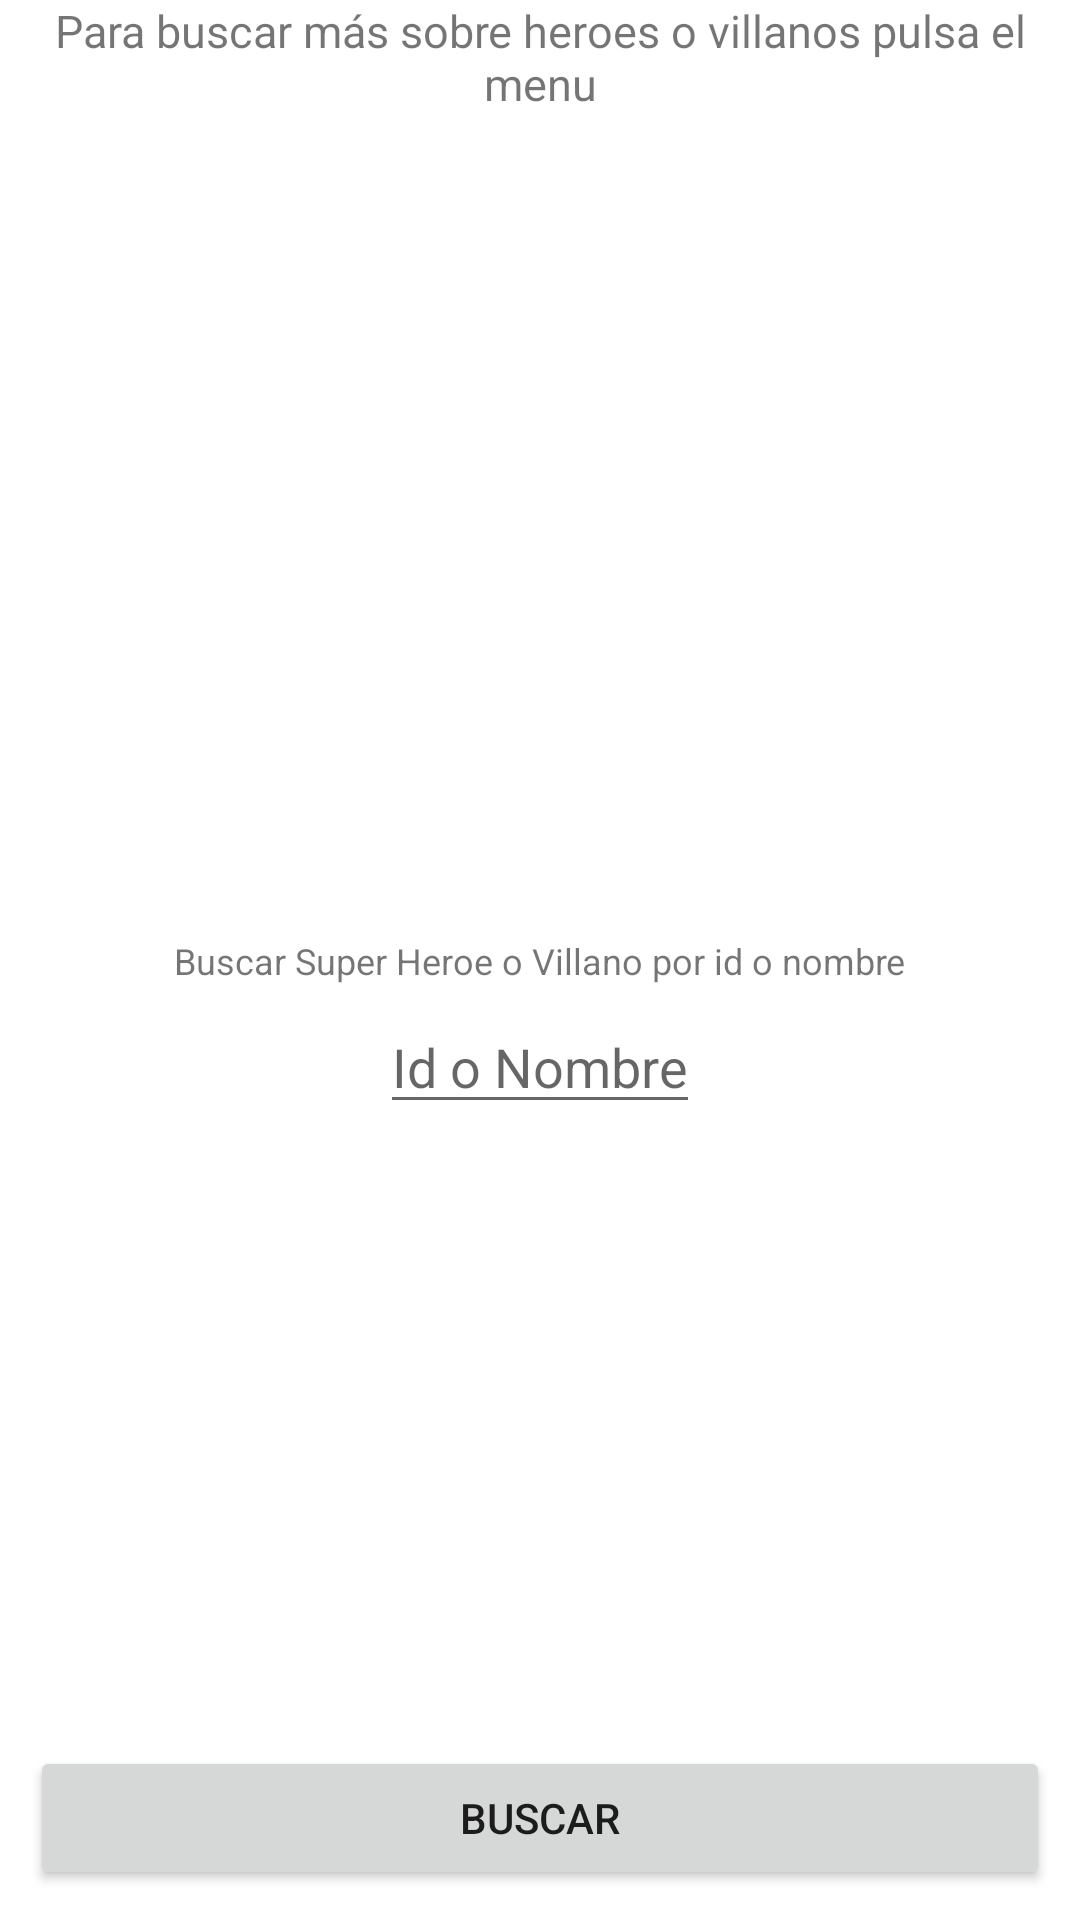

Write the Android layout XML for this screen, with the resource values it uses.
<!-- AndroidManifest.xml: application theme Theme.CoppelTest -->
<!-- res/layout/fragment_main.xml -->
<?xml version="1.0" encoding="utf-8"?>
<layout xmlns:android="http://schemas.android.com/apk/res/android"
    xmlns:app="http://schemas.android.com/apk/res-auto">

    <androidx.constraintlayout.widget.ConstraintLayout
        android:layout_width="match_parent"
        android:layout_height="match_parent">

        <com.airbnb.lottie.LottieAnimationView
            android:id="@+id/loader"
            android:layout_width="match_parent"
            android:layout_height="wrap_content"
            app:lottie_rawRes="@raw/animation"
            app:lottie_autoPlay="true"
            app:lottie_loop="true"
            android:visibility="gone"
            app:layout_constraintStart_toStartOf="parent"
            app:layout_constraintEnd_toEndOf="parent"
            app:layout_constraintTop_toTopOf="parent"
            app:layout_constraintBottom_toBottomOf="parent"
            />

        <TextView
            android:id="@+id/tvInformation"
            android:layout_width="wrap_content"
            android:layout_height="wrap_content"
            android:text="@string/information"
            android:textSize="15sp"
            android:gravity="center"
            app:layout_constraintStart_toStartOf="parent"
            app:layout_constraintEnd_toEndOf="parent"
            app:layout_constraintTop_toTopOf="parent"
            />

        <TextView
            android:id="@+id/textViewId"
            android:layout_width="wrap_content"
            android:layout_height="wrap_content"
            android:text="@string/search_label"
            android:textSize="12sp"
            app:layout_constraintStart_toStartOf="parent"
            app:layout_constraintEnd_toEndOf="parent"
            app:layout_constraintTop_toTopOf="parent"
            app:layout_constraintBottom_toBottomOf="parent"
            />

        <EditText
            android:id="@+id/editTextId"
            android:layout_width="wrap_content"
            android:layout_height="wrap_content"
            android:layout_marginTop="5dp"
            android:hint="@string/search_type"
            app:layout_constraintStart_toStartOf="parent"
            app:layout_constraintEnd_toEndOf="parent"
            app:layout_constraintTop_toBottomOf="@id/textViewId"
            android:autofillHints=""
            android:inputType="text"
            android:digits="0123456789qwertzuiopasdfghjklyxcvbnm "/>

        <Button
            android:id="@+id/buttonSearch"
            android:layout_width="match_parent"
            android:layout_height="wrap_content"
            android:text="@string/search"
            android:layout_margin="10dp"
            app:layout_constraintStart_toStartOf="parent"
            app:layout_constraintEnd_toEndOf="parent"
            app:layout_constraintBottom_toBottomOf="parent"/>

    </androidx.constraintlayout.widget.ConstraintLayout>

</layout>
<!-- resources referenced by this layout -->
<resources>
  <string name="information">Para buscar más sobre heroes o villanos pulsa el menu</string>
  <string name="search">Buscar</string>
  <string name="search_label">Buscar Super Heroe o Villano por id o nombre</string>
  <string name="search_type">Id o Nombre</string>
  <style name="Theme.CoppelTest" parent="Theme.MaterialComponents.DayNight.DarkActionBar">
          
          <item name="colorPrimary">@color/purple_500</item>
          <item name="colorPrimaryVariant">@color/purple_700</item>
          <item name="colorOnPrimary">@color/white</item>
          
          <item name="colorSecondary">@color/teal_200</item>
          <item name="colorSecondaryVariant">@color/teal_700</item>
          <item name="colorOnSecondary">@color/black</item>
          
          <item name="android:statusBarColor" tools:targetApi="l">?attr/colorPrimaryVariant</item>
          
      </style>
  <color name="purple_500">#FF6200EE</color>
  <color name="purple_700">#FF3700B3</color>
  <color name="white">#FFFFFFFF</color>
  <color name="teal_200">#FF03DAC5</color>
  <color name="teal_700">#FF018786</color>
  <color name="black">#FF000000</color>
</resources>
